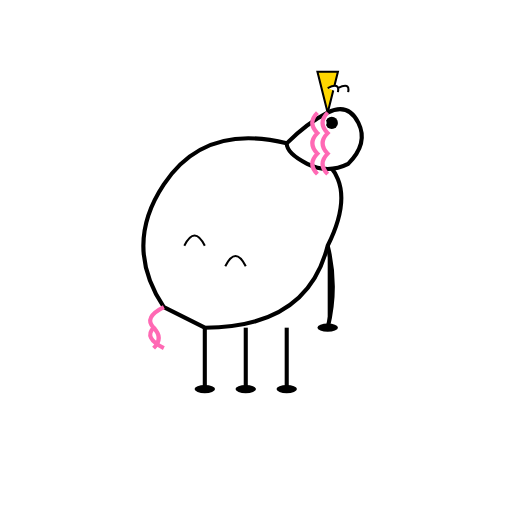
t = 0.00 s
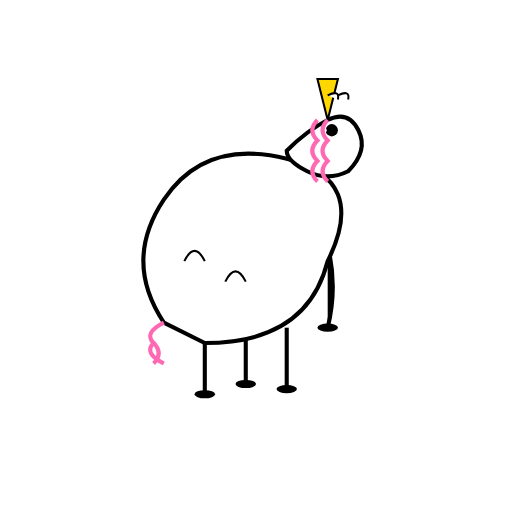
t = 0.20 s
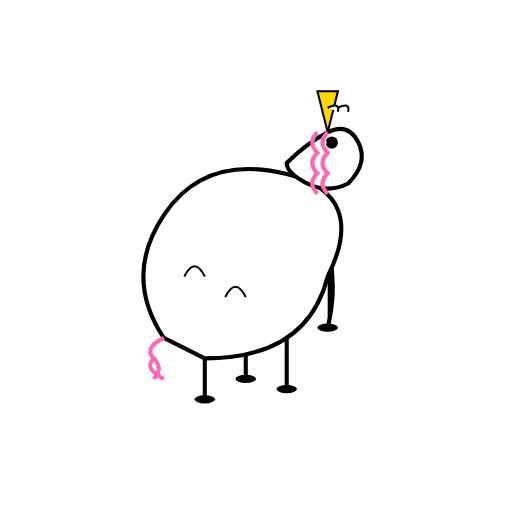
t = 0.40 s
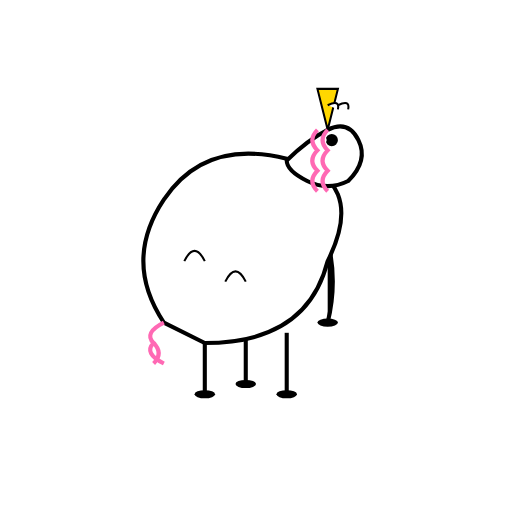
t = 0.60 s
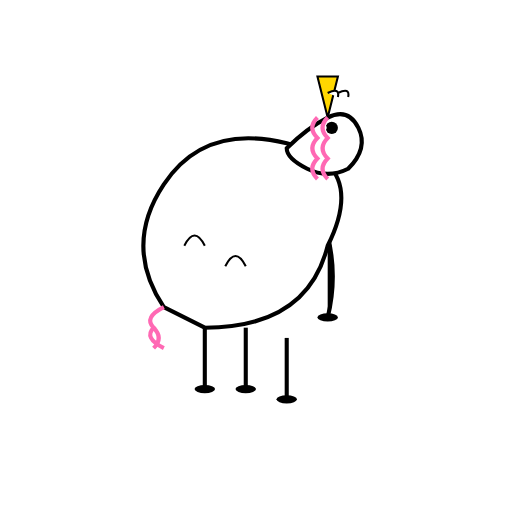
t = 0.80 s
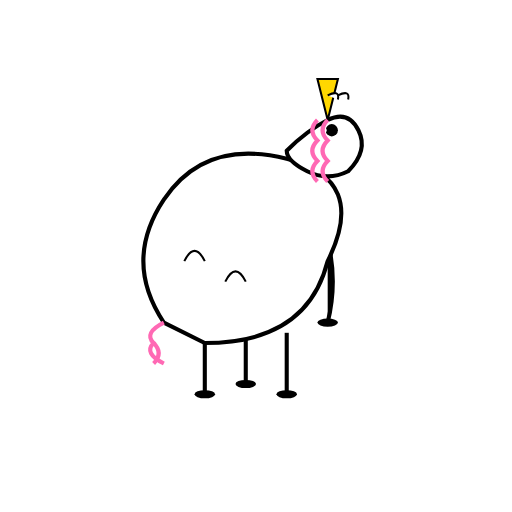
t = 1.00 s

The animated SVG that drew these frames (rendered in a browser with its animation timeline set to each time). Animation: 10 SMIL elements (animateTransform=10); one cycle of 1.20 s, repeats indefinitely.

<?xml version="1.0" encoding="UTF-8"?>
<svg width="250" height="250" viewBox="0 0 250 250" 
    xmlns="http://www.w3.org/2000/svg"
    xmlns:xlink="http://www.w3.org/1999/xlink">
    
    <defs>
        <g id="Unicorn_base_character">
            <!-- Steady Legs Group -->
            <g>
                <path d="M100,160 L100,190" stroke="#000" stroke-width="2">
                    <animateTransform attributeName="transform" attributeType="XML" type="translate" 
                        values="0 0; 0 5; 0 0" dur="0.8s" begin="0s" repeatCount="indefinite"/>
                </path>
                <path d="M120,160 L120,190" stroke="#000" stroke-width="2">
                    <animateTransform attributeName="transform" attributeType="XML" type="translate" 
                        values="0 0; 0 -5; 0 0" dur="0.8s" begin="0s" repeatCount="indefinite"/>
                </path>
                <path d="M140,160 L140,190" stroke="#000" stroke-width="2">
                    <animateTransform attributeName="transform" attributeType="XML" type="translate" 
                        values="0 0; 0 5; 0 0" dur="0.8s" begin="0.4s" repeatCount="indefinite"/>
                </path>
                <path d="M160,120 Q165,140 160,160" stroke="#000" stroke-width="2">
                    <animateTransform attributeName="transform" attributeType="XML" type="translate" 
                        values="0 0; 0 -5; 0 0" dur="0.8s" begin="0.4s" repeatCount="indefinite"/>
                </path>
                <ellipse cx="100" cy="190" rx="5" ry="2" fill="#000">
                    <animateTransform attributeName="transform" attributeType="XML" type="translate" 
                        values="0 0; 0 5; 0 0" dur="0.8s" begin="0s" repeatCount="indefinite"/>
                </ellipse>
                <ellipse cx="120" cy="190" rx="5" ry="2" fill="#000">
                    <animateTransform attributeName="transform" attributeType="XML" type="translate" 
                        values="0 0; 0 -5; 0 0" dur="0.8s" begin="0s" repeatCount="indefinite"/>
                </ellipse>
                <ellipse cx="140" cy="190" rx="5" ry="2" fill="#000">
                    <animateTransform attributeName="transform" attributeType="XML" type="translate" 
                        values="0 0; 0 5; 0 0" dur="0.8s" begin="0.4s" repeatCount="indefinite"/>
                </ellipse>
                <ellipse cx="160" cy="160" rx="5" ry="2" fill="#000">
                    <animateTransform attributeName="transform" attributeType="XML" type="translate" 
                        values="0 0; 0 -5; 0 0" dur="0.8s" begin="0.4s" repeatCount="indefinite"/>
                </ellipse>
            </g>
            <g>
                <animateTransform attributeName="transform" attributeType="XML" type="translate" values="0 0; 0 15; 0 0" dur="0.8s" repeatCount="indefinite"/>
                <path d="M80,150 Q60,120 80,90 Q100,60 140,70 Q180,80 160,120 Q150,160 100,160 Z" fill="#fff" stroke="#000" stroke-width="2"/>
                <path d="M80,150 Q70,155 75,160 Q70,165 80,170" stroke="#ff69b4" stroke-width="2" fill="none"/>
                <path d="M75,160 Q80,165 75,170" stroke="#ff69b4" stroke-width="2" fill="none"/>
                <path d="M90,120 Q95,110 100,120" stroke="#000" stroke-width="1" fill="none"/>
                <path d="M110,130 Q115,120 120,130" stroke="#000" stroke-width="1" fill="none"/>
            </g>
            <g>
                <animateTransform attributeName="transform" attributeType="XML" type="translate" values="0 0; 0 12; 0 0" dur="0.8s" begin="0.08s" repeatCount="indefinite"/>
                <path d="M140,70 Q150,60 160,55 Q170,50 175,60 Q180,70 170,80 Q160,85 150,80 Q140,75 140,70 Z" fill="#fff" stroke="#000" stroke-width="2"/>
                <polygon points="160,55 155,35 165,35" fill="#ffd700" stroke="#000" stroke-width="1"/>
                <path d="M165,45 Q166,40 160,43" fill="#fff" stroke="#000" stroke-width="1"/>
                <path d="M170,45 Q171,40 165,43" fill="#fff" stroke="#000" stroke-width="1"/>
                <circle cx="162" cy="60" r="3" fill="#000"/>
                <circle cx="158" cy="60" r="1.5" fill="#fff"/>
                <path d="M155,55 Q150,60 155,65 Q150,70 155,75 Q150,80 155,85" stroke="#ff69b4" stroke-width="2" fill="none"/>
                <path d="M160,55 Q155,60 160,65 Q155,70 160,75 Q155,80 160,85" stroke="#ff69b4" stroke-width="2" fill="none"/>
            </g>
        </g>
    </defs>
    <use xlink:href="#Unicorn_base_character"/>
            
</svg>
